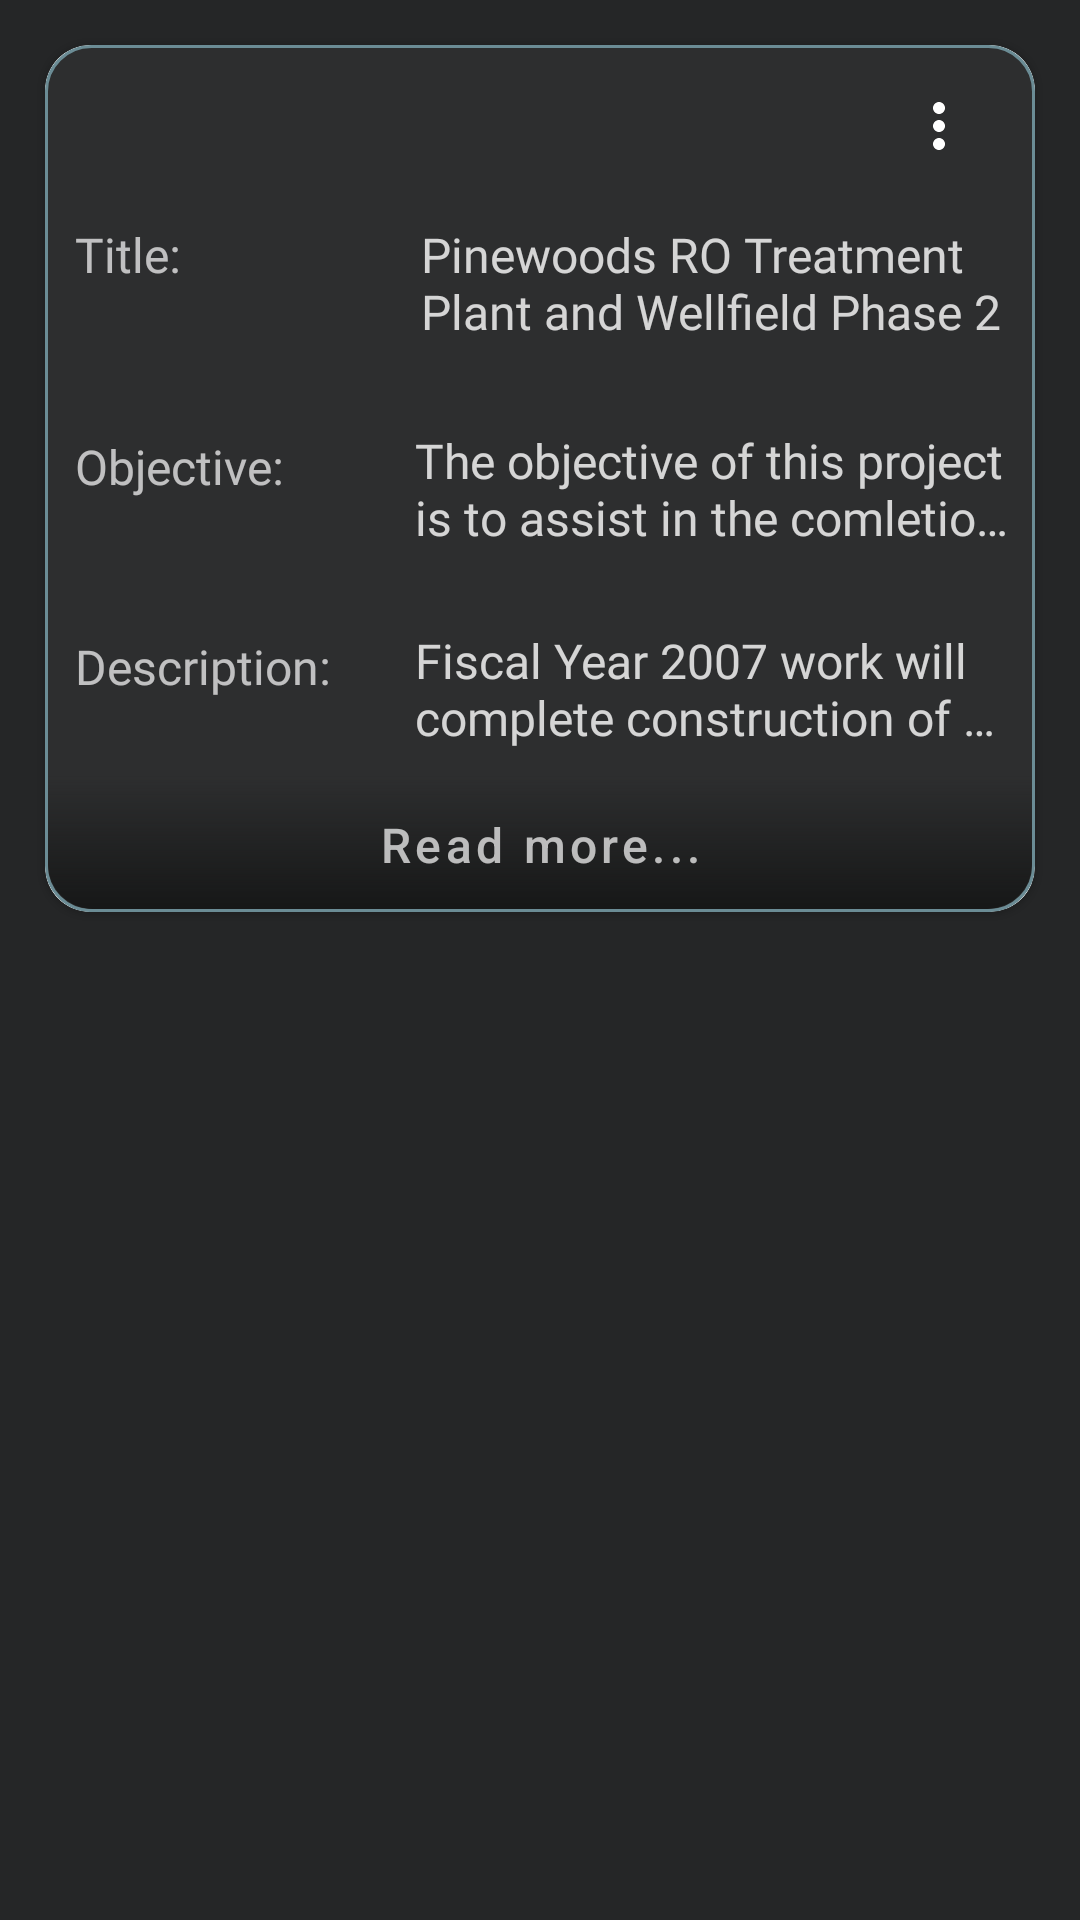

The Android layout XML behind this screen, and the referenced resources:
<!-- AndroidManifest.xml: application theme Theme.Credentials -->
<!-- res/layout/activity_work.xml -->
<?xml version="1.0" encoding="utf-8"?>
<androidx.constraintlayout.widget.ConstraintLayout
    xmlns:android="http://schemas.android.com/apk/res/android"
    xmlns:app="http://schemas.android.com/apk/res-auto"
    xmlns:tools="http://schemas.android.com/tools"
    android:layout_width="match_parent"
    android:layout_height="match_parent"
    android:background="#252627"
    tools:context=".WorkActivity">




    <com.google.android.material.card.MaterialCardView
        android:id="@+id/work"
        android:layout_width="match_parent"
        android:layout_height="wrap_content"
        app:layout_constraintTop_toTopOf="parent"
        app:layout_constraintStart_toStartOf="parent"
        app:layout_constraintEnd_toEndOf="parent"
        android:layout_marginStart="15dp"
        android:layout_marginEnd="15dp"
        app:cardCornerRadius="15dp"
        android:elevation="10dp"
        android:layout_marginTop="15dp">


        <androidx.constraintlayout.widget.ConstraintLayout
            android:layout_width="match_parent"
            android:layout_height="match_parent"
            android:background="@drawable/cover_background">


            <ImageView
                android:id="@+id/menu"
                android:layout_width="wrap_content"
                android:layout_height="wrap_content"
                android:layout_marginTop="15dp"
                android:layout_marginEnd="20dp"
                android:backgroundTint="@null"
                android:contentDescription="@null"
                android:onClick="showPopupMenu"
                android:src="@drawable/ic_more"
                app:layout_constraintEnd_toEndOf="parent"
                app:layout_constraintTop_toTopOf="parent" />

            <LinearLayout
                android:id="@+id/liner_layout"
                android:layout_width="match_parent"
                android:layout_height="wrap_content"
                app:layout_constraintTop_toBottomOf="@id/menu"
                app:layout_constraintStart_toStartOf="parent"
                app:layout_constraintEnd_toEndOf="parent"
                android:orientation="vertical">


                <LinearLayout
                    android:layout_width="match_parent"
                    android:layout_height="wrap_content"
                    android:weightSum="2"
                    android:layout_marginTop="10dp"
                    app:layout_constraintTop_toBottomOf="@id/menu"
                    android:orientation="horizontal">

                    <TextView
                        android:layout_width="0dp"
                        android:layout_weight="0.7"
                        android:layout_height="wrap_content"
                        android:text="Title:"
                        android:padding="10dp"
                        android:layout_gravity="center_horizontal"
                        android:textColor="#B3FFFFFF"
                        android:textFontWeight="400"
                        android:fontFamily="@font/ubuntu"
                        android:textStyle="bold"
                        android:textSize="16sp"
                        tools:targetApi="p" />

                    <TextView
                        android:id="@+id/tv_project_name"
                        android:layout_width="0dp"
                        android:layout_weight="1.3"
                        android:layout_height="wrap_content"
                        android:padding="10dp"
                        android:text="Pinewoods RO Treatment Plant and Wellfield Phase 2"
                        android:ellipsize="end"
                        android:maxLines="2"
                        android:layout_gravity="start"
                        android:textColor="#CCFFFFFF"
                        android:fontFamily="@font/ubuntu"
                        android:textSize="16sp"/>
                </LinearLayout>

                <LinearLayout
                    android:layout_width="match_parent"
                    android:layout_height="wrap_content"
                    android:weightSum="2"
                    android:layout_marginTop="10dp"
                    android:orientation="horizontal">

                    <TextView
                        android:layout_width="0dp"
                        android:layout_weight="0.7"
                        android:layout_height="wrap_content"
                        android:text="Objective:"
                        android:padding="10dp"
                        android:layout_gravity="center_horizontal"
                        android:textColor="#B3FFFFFF"
                        android:textFontWeight="400"
                        android:fontFamily="@font/ubuntu"
                        android:textStyle="bold"
                        android:textSize="16sp"
                        tools:targetApi="p" />

                    <TextView
                        android:id="@+id/tv_project_aim"
                        android:layout_width="0dp"
                        android:layout_weight="1.3"
                        android:layout_height="wrap_content"
                        android:padding="8dp"
                        android:text="The objective of this project is to assist in the comletion of the
pine woods Reverse Osmosis Water Treatment Plant and Lower Hawthorne Wellfield Phase 2 to help meet the City's water supply demands."
                        android:ellipsize="end"
                        android:maxLines="2"
                        android:layout_gravity="start"
                        android:textColor="#CCFFFFFF"
                        android:fontFamily="@font/ubuntu"
                        android:textSize="16sp"/>

                </LinearLayout>

                <LinearLayout
                    android:layout_width="match_parent"
                    android:layout_height="wrap_content"
                    android:weightSum="2"
                    android:layout_marginTop="10dp"
                    android:orientation="horizontal">

                    <TextView
                        android:layout_width="0dp"
                        android:layout_weight="0.7"
                        android:layout_height="wrap_content"
                        android:text="Description:"
                        android:padding="10dp"
                        android:layout_gravity="center_horizontal"
                        android:textColor="#B3FFFFFF"
                        android:textFontWeight="400"
                        android:fontFamily="@font/ubuntu"
                        android:textStyle="bold"
                        android:textSize="16sp"
                        tools:targetApi="p"/>

                    <TextView
                        android:id="@+id/tv_about_project"
                        android:layout_width="0dp"
                        android:layout_weight="1.3"
                        android:layout_height="wrap_content"
                        android:padding="8dp"
                        android:text="Fiscal Year 2007 work will complete construction of 3.2 mgd water treatment facility and
four Lower. Hawthorne Floridan Aquifer Production wells. Work will include construction of RO equipment , high service pups , mechanical equipment , yard piping , wellfield piping , electrical equipment , production wells, monitoring wells, raw water
pipelines, and related appurtences."
                        android:ellipsize="end"
                        android:maxLines="2"
                        android:layout_gravity="start"
                        android:textColor="#CCFFFFFF"
                        android:fontFamily="@font/ubuntu"
                        android:textSize="16sp"/>
                </LinearLayout>

            </LinearLayout>

            <View
                android:id="@+id/View2"
                android:layout_width="0dp"
                android:layout_height="45dp"
                android:background="@drawable/shadow"
                app:layout_constraintTop_toBottomOf="@id/liner_layout"
                app:layout_constraintBottom_toBottomOf="parent"
                app:layout_constraintEnd_toEndOf="parent"
                android:layout_marginBottom="1dp"
                android:layout_marginStart="1dp"
                android:layout_marginEnd="1dp"
                app:layout_constraintStart_toStartOf="parent" />

            <com.google.android.material.button.MaterialButton
                android:id="@+id/bt_updateProject"
                android:layout_width="200dp"
                android:layout_height="45dp"
                android:layout_marginTop="40dp"
                android:layout_gravity="center"
                android:background="@android:color/transparent"
                android:elevation="-5dp"
                app:backgroundTint="@null"
                android:text="Read more..."
                android:textAllCaps="false"
                android:textColor="#B3FFFFFF"
                android:textSize="16sp"
                app:layout_constraintStart_toStartOf="parent"
                app:layout_constraintEnd_toEndOf="parent"
                app:layout_constraintBottom_toBottomOf="parent"
               />



        </androidx.constraintlayout.widget.ConstraintLayout>







    </com.google.android.material.card.MaterialCardView>

</androidx.constraintlayout.widget.ConstraintLayout>
<!-- resources referenced by this layout -->
<resources>
  <!-- drawable cover_background (drawable) -->
  <?xml version="1.0" encoding="utf-8"?>
  <shape  android:shape="rectangle" xmlns:android="http://schemas.android.com/apk/res/android">
  
      <solid android:color="#2D2E2F"/>
  
      <stroke android:color="#6b8c95"
          android:width="1dp"
          />
      <corners android:radius="15dp"/>
  
  </shape>
  <!-- drawable ic_more (drawable) -->
  <vector android:autoMirrored="true" android:height="24dp"
      android:tint="@color/white" android:viewportHeight="24"
      android:viewportWidth="24" android:width="24dp" xmlns:android="http://schemas.android.com/apk/res/android">
      <path android:fillColor="@android:color/white" android:pathData="M12,8c1.1,0 2,-0.9 2,-2s-0.9,-2 -2,-2 -2,0.9 -2,2 0.9,2 2,2zM12,10c-1.1,0 -2,0.9 -2,2s0.9,2 2,2 2,-0.9 2,-2 -0.9,-2 -2,-2zM12,16c-1.1,0 -2,0.9 -2,2s0.9,2 2,2 2,-0.9 2,-2 -0.9,-2 -2,-2z"/>
  </vector>
  <!-- drawable shadow (drawable) -->
  <?xml version="1.0" encoding="utf-8"?>
  <shape xmlns:android="http://schemas.android.com/apk/res/android"
      xmlns:aapt="http://schemas.android.com/aapt">
  
      <gradient
          android:angle="90"
          android:startX="75"
          android:startY="40"
          android:startColor="#161717"
          android:endColor="#007C7C7E"
          android:type="linear" />
  
  
  
      <corners
          android:bottomLeftRadius="15dp"
          android:bottomRightRadius="15dp"/>
  
  </shape>
  <style name="Theme.Credentials" parent="Theme.MaterialComponents.DayNight.DarkActionBar">
          
          <item name="colorPrimary">@color/purple_500</item>
          <item name="colorPrimaryVariant">@color/purple_700</item>
          <item name="colorOnPrimary">@color/white</item>
          
          <item name="colorSecondary">@color/teal_200</item>
          <item name="colorSecondaryVariant">@color/teal_700</item>
          <item name="colorOnSecondary">@color/black</item>
          
          <item name="android:statusBarColor">?attr/colorPrimaryVariant</item>
  
          
          <item name="popupMenuBackground">@drawable/option_menu_bg</item>
          <item name="android:itemTextAppearance">@style/changeTextColor</item>
  
          <item name="android:popupMenuStyle">@style/MyPopup</item>
  
          <item name="android:textAppearanceLargePopupMenu">@style/MytextAppearanceLargePopupMenu</item>
  
         <item name="android:popupElevation">20dp</item>
          <item name="actionOverflowButtonStyle">@style/MyOverflowButtonStyle</item>
  
  
      </style>
  <color name="white">#FFFFFFFF</color>
  <color name="purple_500">#FF6200EE</color>
  <color name="purple_700">#002366</color>
  <color name="teal_200">#FF03DAC5</color>
  <color name="teal_700">#FF018786</color>
  <color name="black">#FF000000</color>
  <!-- drawable option_menu_bg (drawable) -->
  <vector android:autoMirrored="true" android:height="256dp"
      android:viewportHeight="256" android:viewportWidth="202"
      android:width="202dp" xmlns:android="http://schemas.android.com/apk/res/android">
      <path android:fillColor="#252627" android:pathData="M2,2H202V252H12C6.48,252 2,247.52 2,242V2Z"/>
  </vector>
  <style name="changeTextColor" parent="android:style/TextAppearance.Widget.IconMenu.Item">
          <item name="android:textColor">#C8C8C8</item>
          <item name="android:fontFamily">@font/ubuntu</item>
          <item name="android:textSize">16sp</item>
      </style>
  <style name="MyPopup" parent="@android:style/Widget.PopupMenu">
          <item name="android:popupBackground">@drawable/option_menu_bg</item>
  
      </style>
  <style name="MytextAppearanceLargePopupMenu" parent="android:TextAppearance.DeviceDefault.Widget.ActionBar.Subtitle">
          <item name="android:textColor">#C8C8C8</item>
          <item name="android:fontFamily">@font/ubuntu</item>
          <item name="android:textSize">16sp</item>
      </style>
  <style name="MyOverflowButtonStyle" parent="Widget.AppCompat.ActionButton.Overflow">
          <item name="android:tint">#ffff</item>
      </style>
</resources>
